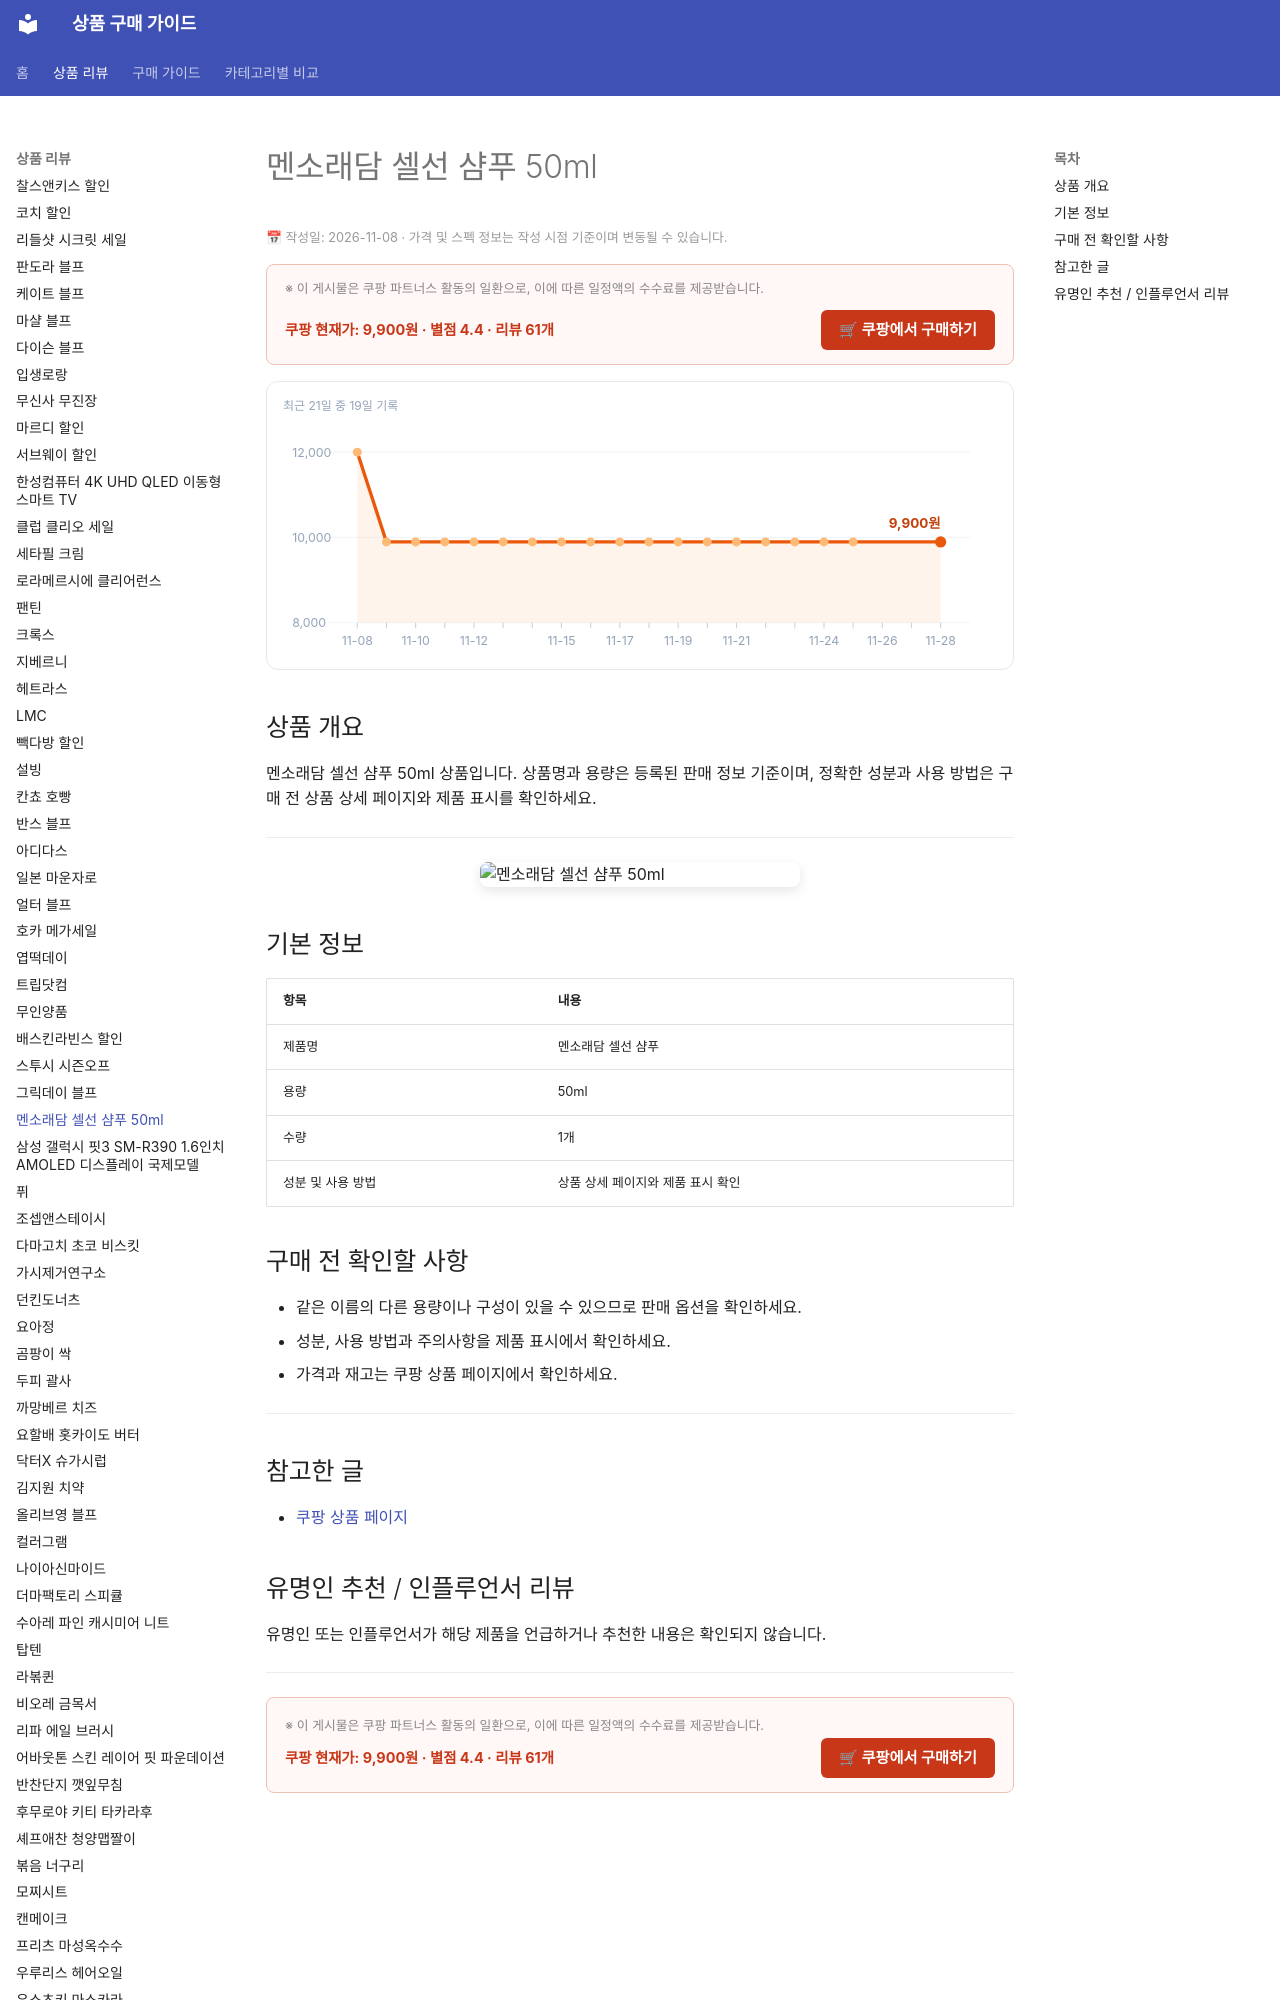

repository: buysense/product-research-wiki · page: products/dokbak-beverage/index.html · generator: mkdocs

---
image: https://thumbnail.coupangcdn.com/thumbnails/remote/640x640ex/image/vendor_inventory/7385/7a296b30e7a233554a686d1b14fc832501d0be36e5fd4d859c82d05f0690.png
title: 멘소래담 셀선 샴푸 50ml 구매 가이드
date: 2026-11-08
description: 멘소래담 셀선 샴푸 50ml 제품의 가격과 구매 전 확인 사항을 정리합니다.
contentUpdated: 2026-11-08
---
<!-- bs:jsonld -->
<script type="application/ld+json">
{
  "@context": "https://schema.org",
  "@type": "Product",
  "name": "멘소래담 셀선 샴푸 50ml",
  "image": [
    "https://thumbnail.coupangcdn.com/thumbnails/remote/640x640ex/image/vendor_inventory/7385/7a296b30e7a233554a686d1b14fc832501d0be36e5fd4d859c82d05f0690.png"
  ],
  "offers": {
    "@type": "Offer",
    "priceCurrency": "KRW",
    "price": "9900",
    "url": "https://link.coupang.com/a/ivLBjJ0nYa",
    "availability": "https://schema.org/In
